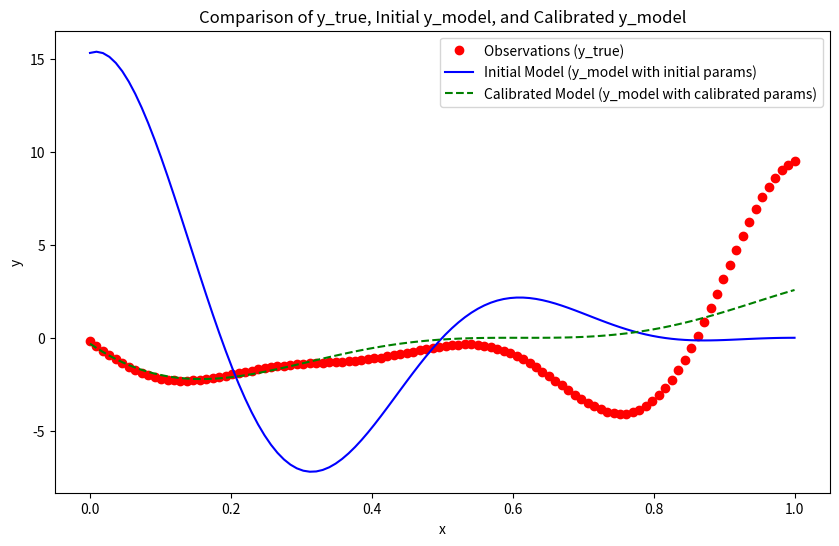

Write Python code to recreate this figure.
import numpy as np
import matplotlib.pyplot as plt
# 定义真实函数和模型函数
def y_true(x):
    return 0.6 * (6 * x - 2)**2 * np.sin(12 * x - 4) + 2 * (x - 0.5) - 1

def y_model(x, params):
    a, b, c, d = params
    return (a * x - b)**2 * np.sin(c * x - d)

# 初始化参数
theta_0 = np.array([4, 4, 10, 5])
num_ensembles = 100
param_dim = len(theta_0)
x = np.linspace(0, 1, 110)
observations = y_true(x)

# 创建初始集合

ensembles = np.random.normal(loc=theta_0, scale=1.0, size=(num_ensembles, param_dim))
# 定义噪声协方差矩阵
R = np.eye(len(x)) * 0.1

# 集合卡尔曼滤波
for iteration in range(50):  # 假设迭代 50 次
    # 预测步骤
    predictions = np.array([y_model(x, ensemble) for ensemble in ensembles])
    # 计算集合平均
    ensemble_mean = np.mean(predictions, axis=0)
    param_mean = np.mean(ensembles, axis=0)
    
    # 计算协方差矩阵
    P_yy = np.cov(predictions, rowvar=False)  # 预测输出的协方差矩阵
    P_xy = np.cov(ensembles.T, predictions.T)[:param_dim, param_dim:]  # 参数与预测输出的协方差矩阵
    
    # 计算卡尔曼增益矩阵 K
    HPHTR_inv = np.linalg.inv(P_yy + R)
    K = P_xy @ HPHTR_inv
    
    # 更新参数集合
    for i in range(num_ensembles):
        ensembles[i] += K @ (observations - predictions[i])

# 计算最终参数平均值
final_params = np.mean(ensembles, axis=0)
print(f'Final parameters: {final_params}')




# 计算初始模型函数值
initial_predictions = y_model(x, theta_0)

# 计算校准后的模型函数值
calibrated_predictions = y_model(x, final_params)

# 绘制对比图
plt.figure(figsize=(10, 6))
plt.plot(x, observations, 'ro', label='Observations (y_true)')
plt.plot(x, initial_predictions, 'b-', label='Initial Model (y_model with initial params)')
plt.plot(x, calibrated_predictions, 'g--', label='Calibrated Model (y_model with calibrated params)')

plt.xlabel('x')
plt.ylabel('y')
plt.legend()
plt.title('Comparison of y_true, Initial y_model, and Calibrated y_model')
plt.show()
